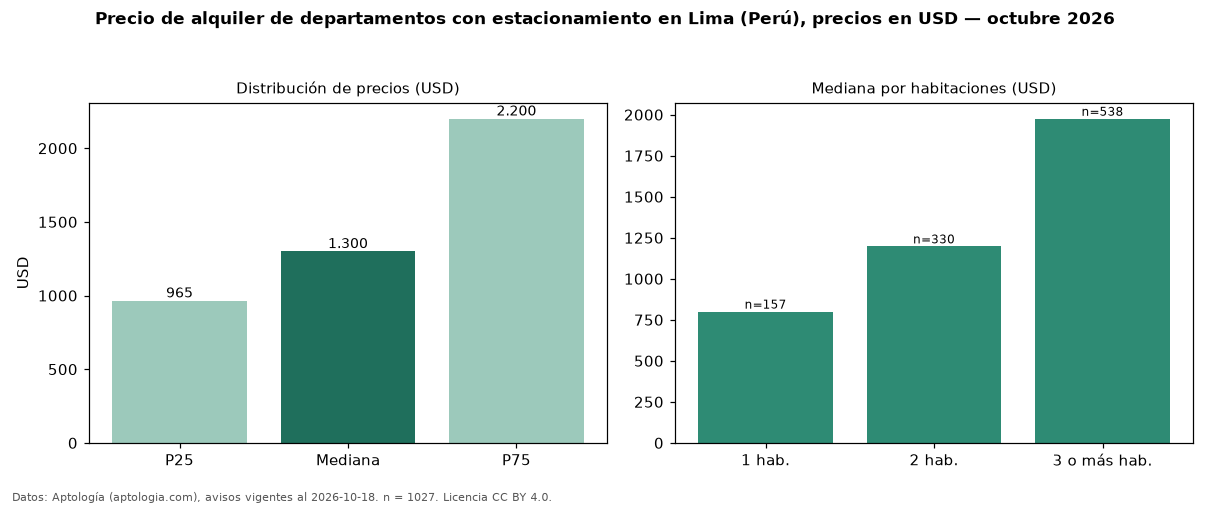

The file beside this chart, header and first rows:
seccion, metrica, valor, moneda, n
filtro, parq1, con estacionamiento, , 1027
precio, p25, 965.0, USD, 1027
precio, mediana, 1300, USD, 1027
precio, p75, 2200, USD, 1027
precio, minimo, 500.0, USD, 1027
precio, maximo, 10000, USD, 1027
m2, mediana_precio_m2, 11.0, USD, 1003
m2, area_mediana_m2, 130.0, m2, 1003
admin, mediana_admin_mes, 400.0, USD, 32
banos, mediana_banos, 2.0, , 
parqueadero, pct_con_parqueadero, 100.0, %, 1027
habitaciones, 1, 800.0, USD, 157
habitaciones, 2, 1198, USD, 330
habitaciones, 3+, 1975, USD, 538
fuente, fecha_datos, 2026-10-18, , 
fuente, atribucion, https://www.aptologia.com/pe/alquiler/li…, , 
fuente, licencia, CC BY 4.0, , 
